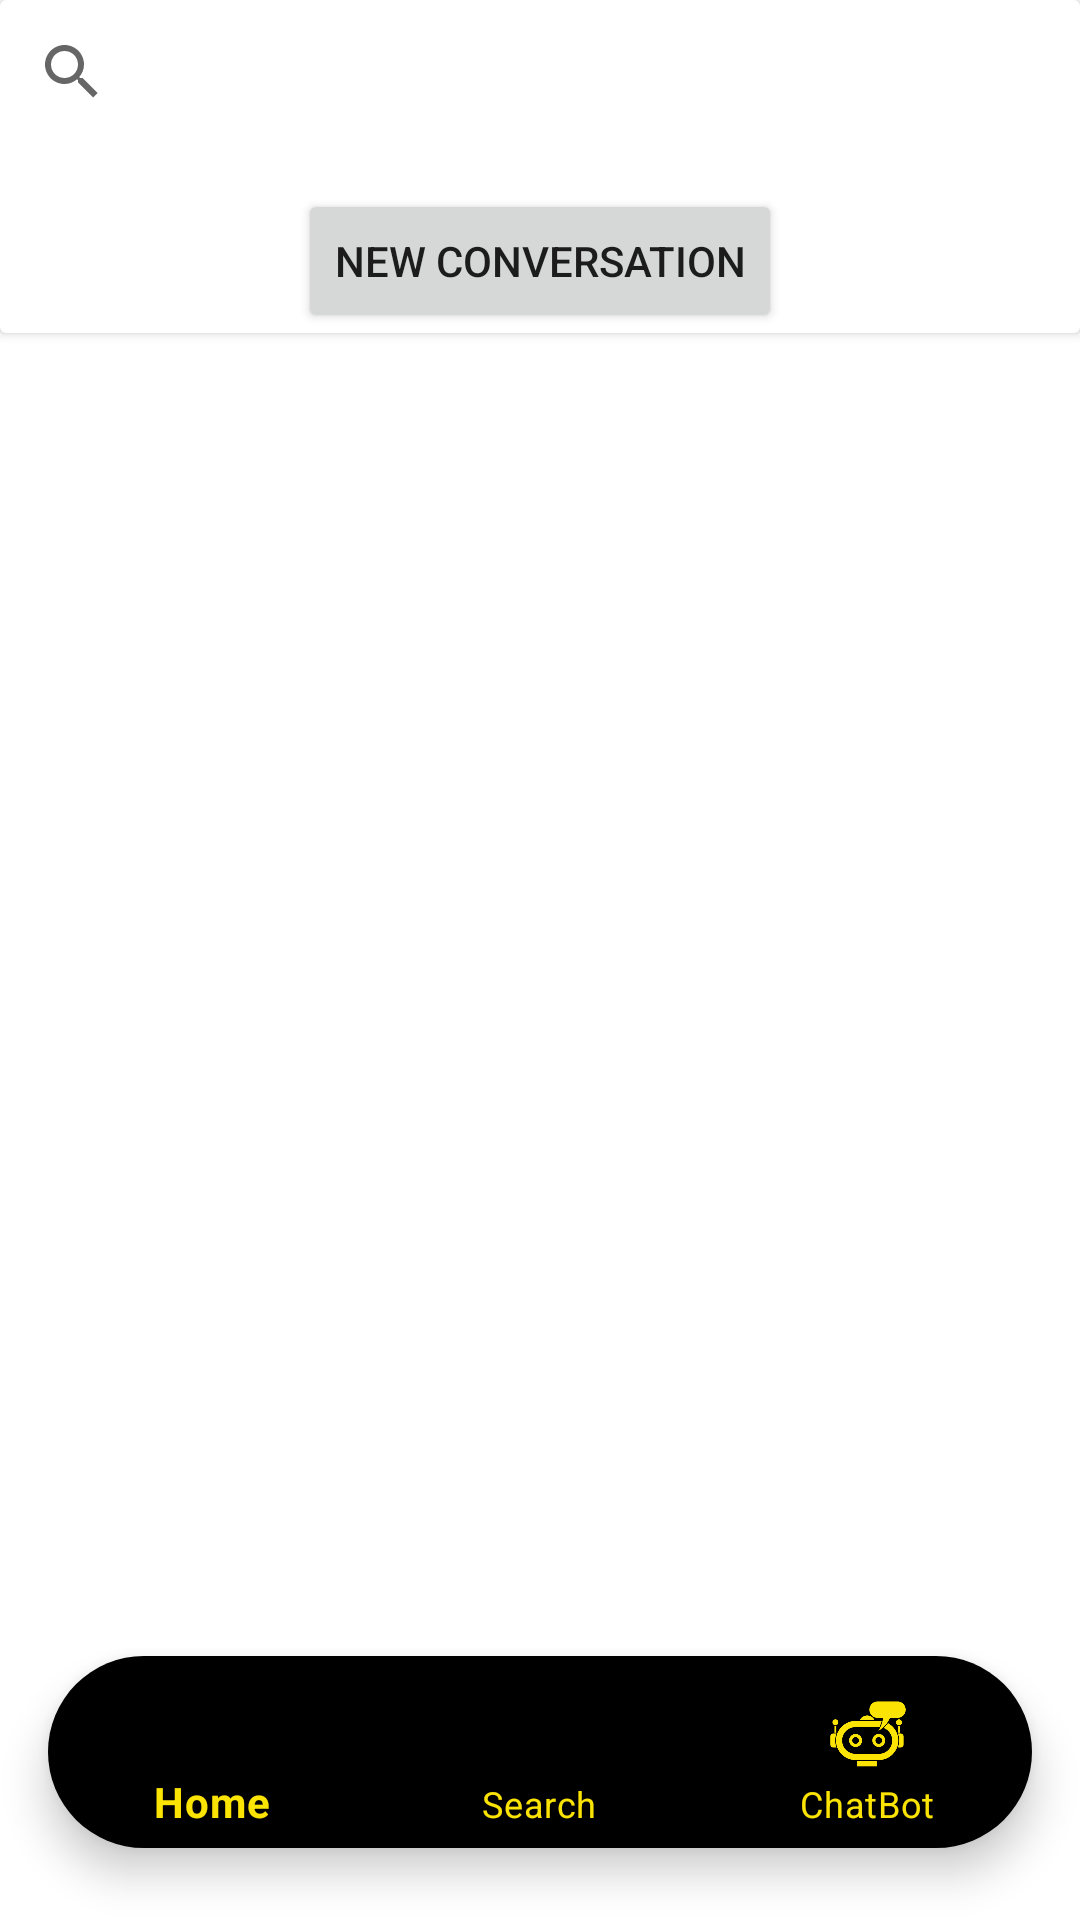

Produce the Android XML layout that renders to this screen, including the resource entries it uses.
<!-- AndroidManifest.xml: application theme Theme.UNSWPoliciesChatGPT -->
<!-- res/layout/activity_chatbot.xml -->
<?xml version="1.0" encoding="utf-8"?>
<androidx.constraintlayout.widget.ConstraintLayout xmlns:android="http://schemas.android.com/apk/res/android"
    xmlns:app="http://schemas.android.com/apk/res-auto"
    xmlns:tools="http://schemas.android.com/tools"
    android:id="@+id/relativeLayout"
    android:layout_width="match_parent"
    android:layout_height="match_parent" >

    <LinearLayout
        android:layout_width="match_parent"
        android:layout_height="match_parent"
        android:orientation="vertical"
        app:layout_constraintBottom_toBottomOf="parent"
        app:layout_constraintEnd_toEndOf="parent"
        app:layout_constraintStart_toStartOf="parent"
        app:layout_constraintTop_toTopOf="parent">

        <androidx.cardview.widget.CardView
            android:layout_width="match_parent"
            android:layout_height="wrap_content">

            <androidx.constraintlayout.widget.ConstraintLayout
                android:layout_width="match_parent"
                android:layout_height="match_parent">

                <SearchView
                    android:id="@+id/searchView"
                    android:layout_width="match_parent"
                    android:layout_height="wrap_content"
                    app:layout_constraintEnd_toEndOf="parent"
                    app:layout_constraintStart_toStartOf="parent"
                    app:layout_constraintTop_toTopOf="parent" />

                <Button
                    android:id="@+id/newConversationButton"
                    android:layout_width="wrap_content"
                    android:layout_height="wrap_content"
                    android:layout_marginTop="15dp"
                    android:text="New Conversation"
                    app:layout_constraintEnd_toEndOf="parent"
                    app:layout_constraintStart_toStartOf="parent"
                    app:layout_constraintTop_toBottomOf="@+id/searchView" />

            </androidx.constraintlayout.widget.ConstraintLayout>
        </androidx.cardview.widget.CardView>

        <androidx.recyclerview.widget.RecyclerView
            android:layout_width="match_parent"
            android:layout_height="wrap_content" />

    </LinearLayout>

    <com.google.android.material.bottomnavigation.BottomNavigationView
        android:id="@+id/bottomNavigationView"
        android:layout_width="0dp"
        android:layout_height="64dp"
        android:background="@drawable/custom_bottom_nav_bg"
        app:layout_constraintBottom_toBottomOf="parent"
        app:layout_constraintStart_toStartOf="parent"
        app:layout_constraintEnd_toEndOf="parent"
        app:menu="@menu/bottom_navigation_menu"
        android:elevation="24dp"
        app:itemIconSize="36dp"
        app:labelVisibilityMode="labeled"
        style="@style/CustomBottomNavigationView"
        android:layout_marginStart="16dp"
        android:layout_marginEnd="16dp"
        android:layout_marginBottom="24dp"
        app:itemTextAppearanceActive="@style/BottomNavigation.Active"
        app:itemTextAppearanceInactive="@style/BottomNavigation.Inactive"
        />

</androidx.constraintlayout.widget.ConstraintLayout>
<!-- resources referenced by this layout -->
<resources>
  <!-- drawable custom_bottom_nav_bg (drawable) -->
  <?xml version="1.0" encoding="utf-8"?>
  <shape xmlns:android="http://schemas.android.com/apk/res/android"
      android:shape="rectangle">
      <corners android:radius="50dp" />
      <solid android:color="#000000" />
  </shape>
  <style name="BottomNavigation.Active" parent="TextAppearance.MaterialComponents.Body2">
          <item name="android:textSize">14sp</item>
      </style>
  <style name="BottomNavigation.Inactive" parent="TextAppearance.MaterialComponents.Body2">
          <item name="android:textSize">12sp</item>
      </style>
  <style name="CustomBottomNavigationView" parent="Widget.Design.BottomNavigationView">
          <item name="android:background">@drawable/custom_bottom_nav_bg</item>
          <item name="itemBackground">@null</item>
          <item name="itemIconTint">@color/unsw_yellow</item>
          <item name="itemTextColor">@color/unsw_yellow</item>
          <item name="labelVisibilityMode">labeled</item>
      </style>
  <style name="Theme.UNSWPoliciesChatGPT" parent="Theme.MaterialComponents.DayNight.DarkActionBar">
          
          <item name="colorPrimary">@color/purple_500</item>
          <item name="colorPrimaryVariant">@color/purple_700</item>
          <item name="colorOnPrimary">@color/white</item>
          
          <item name="colorSecondary">@color/teal_200</item>
          <item name="colorSecondaryVariant">@color/teal_700</item>
          <item name="colorOnSecondary">@color/black</item>
          
          <item name="android:statusBarColor" tools:targetApi="1">@color/unsw_yellow</item>
          
      </style>
  <color name="unsw_yellow">#fbe304</color>
  <color name="purple_500">#FF6200EE</color>
  <color name="purple_700">#FF3700B3</color>
  <color name="white">#FFFFFFFF</color>
  <color name="teal_200">#FF03DAC5</color>
  <color name="teal_700">#FF018786</color>
  <color name="black">#FF000000</color>
</resources>
